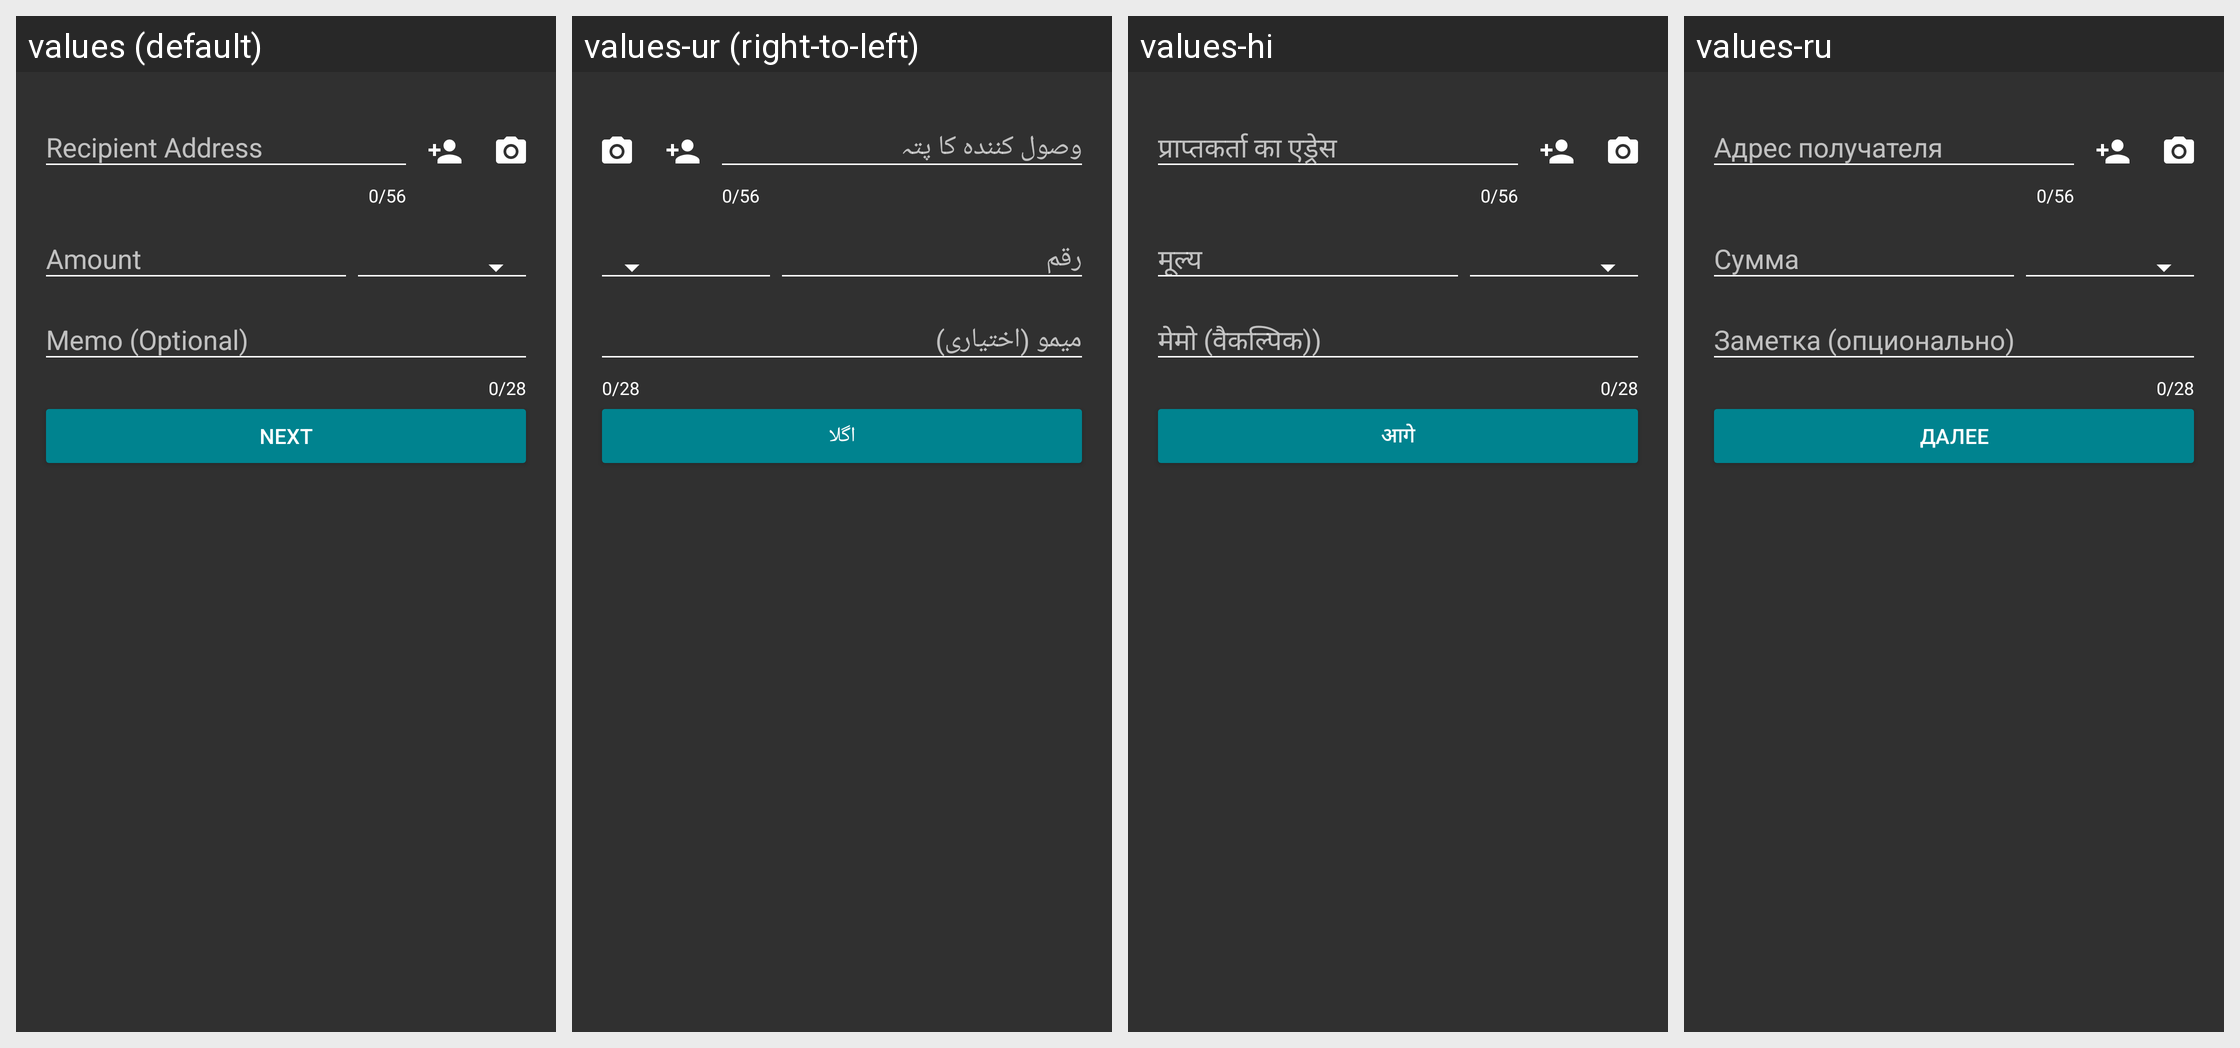

The same Android screen rendered under several of its app's locales, left to right. List the strings drawn on it with the default value and each locale's translation.
Android screen res/layout/send_fragment.xml rendered under 4 locales, left to right: values (default), values-ur (right-to-left), values-hi, values-ru. Device: Nexus 5 (rendered at 1080×1920; each locale shown at half size, 540×960, under a caption strip naming it); theme AppTheme.
Other locales in the repository, not shown: values-zh.
Strings drawn on this screen, with the default value and each locale's value (text and hints the layout hard-codes, and strings that could not be matched under every locale, appear in the picture but are not listed):

recipient_hint
  values: Recipient Address
  values-ur: وصول کنندہ کا پتہ
  values-hi: प्राप्तकर्ता का एड्रेस
  values-ru: Адрес получателя

amount_hint
  values: Amount
  values-ur: رقم
  values-hi: मूल्य
  values-ru: Сумма

memo_hint
  values: Memo (Optional)
  values-ur: میمو (اختیاری)
  values-hi: मेमो (वैकल्पिक))
  values-ru: Заметка (опционально)

next
  values: NEXT
  values-ur: اگلا
  values-hi: आगे
  values-ru: ДАЛЕЕ
